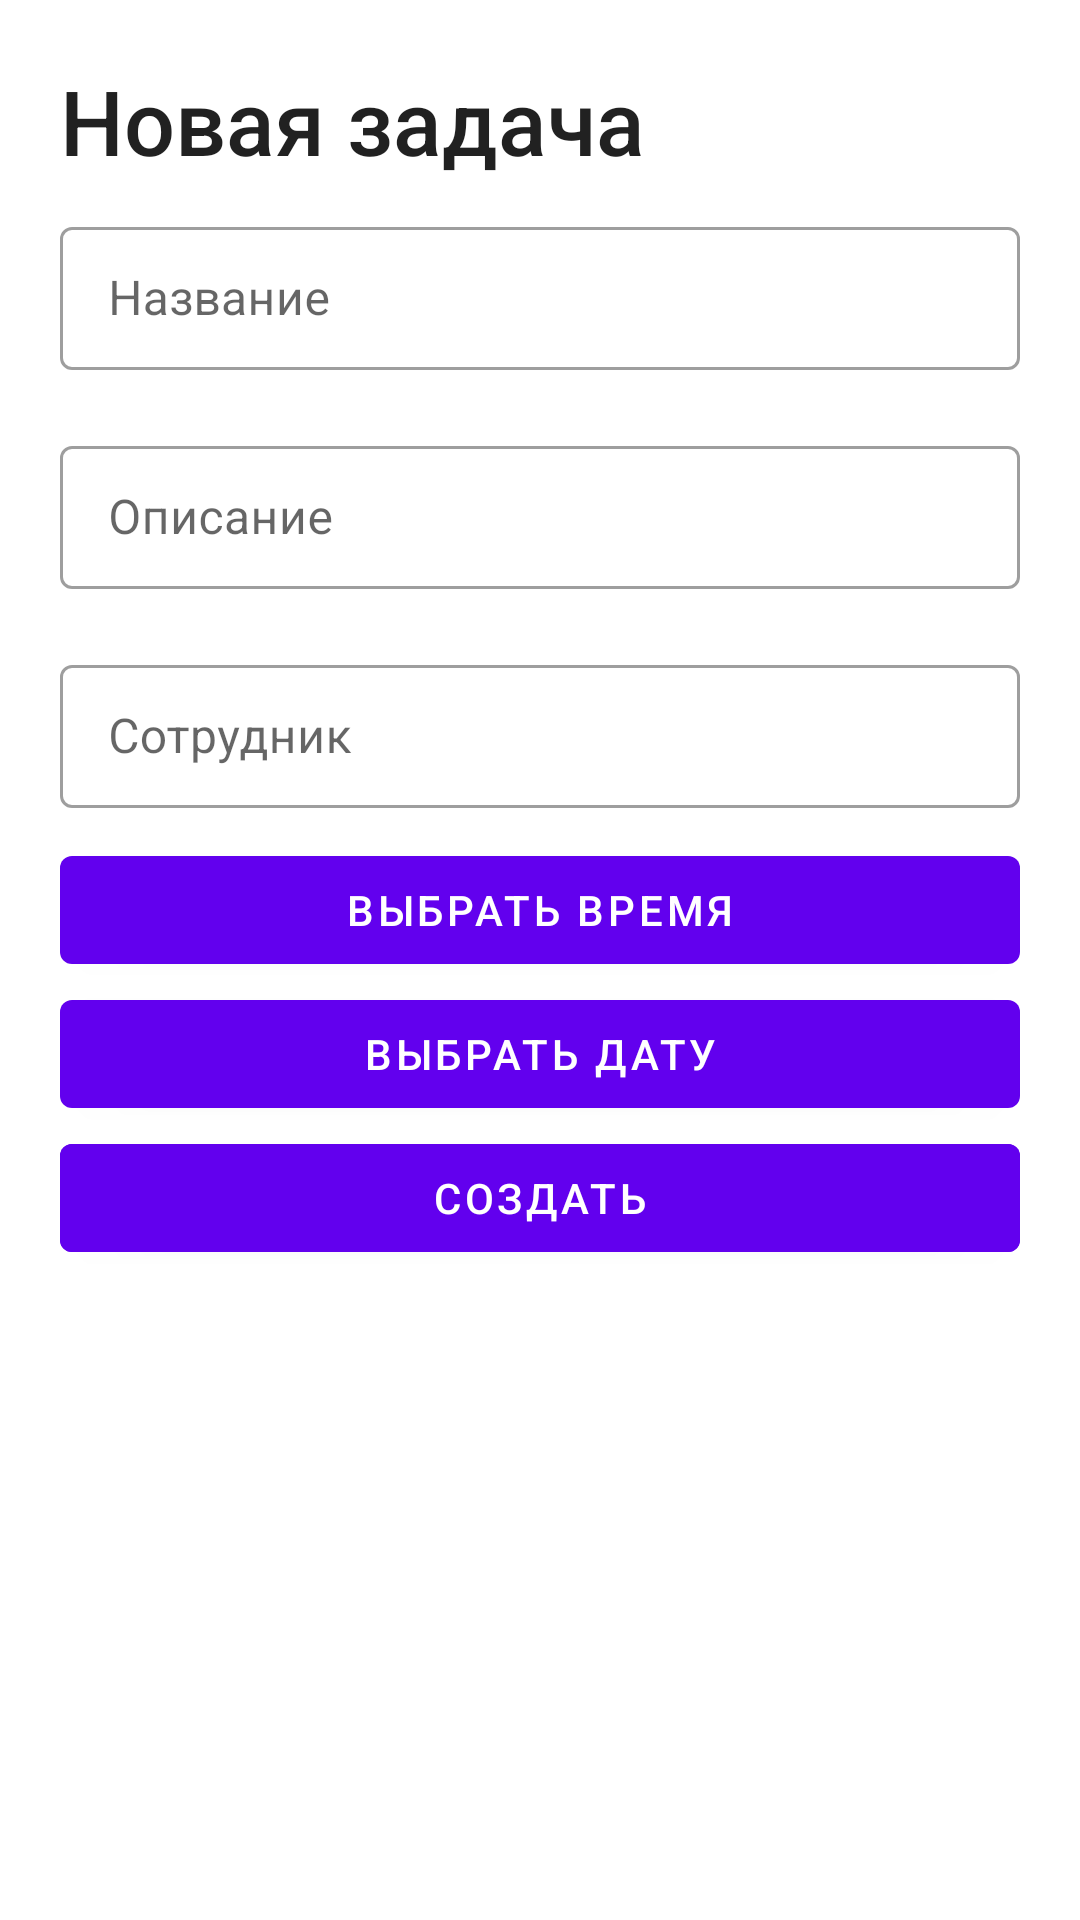

Layout XML and referenced resources for this Android screen:
<!-- AndroidManifest.xml: application theme Theme.TodoListPr -->
<!-- res/layout/fragment_new_task_sheet.xml -->
<?xml version="1.0" encoding="utf-8"?>
<LinearLayout
    android:orientation="vertical"
    xmlns:android="http://schemas.android.com/apk/res/android"
    xmlns:tools="http://schemas.android.com/tools"
    android:layout_width="match_parent"
    android:layout_height="wrap_content"
    tools:context=".NewTaskSheet">


    <TextView
        android:id="@+id/taskTitle"
        android:layout_width="match_parent"
        android:layout_height="wrap_content"
        android:text="Новая задача"
        android:textSize="30sp"
        android:layout_marginTop="20dp"
        android:layout_marginStart="20dp"
        style="@style/TextAppearance.AppCompat.Title"/>


    <com.google.android.material.textfield.TextInputLayout
        style="@style/Widget.MaterialComponents.TextInputLayout.OutlinedBox.Dense"
        android:layout_width="match_parent"
        android:layout_height="wrap_content"
        android:layout_marginVertical="10dp"
        android:layout_marginHorizontal="20dp">

        <com.google.android.material.textfield.TextInputEditText
            android:layout_width="match_parent"
            android:layout_height="match_parent"
            android:id="@+id/name"
            android:hint="Название"/>

    </com.google.android.material.textfield.TextInputLayout>

    <com.google.android.material.textfield.TextInputLayout
        style="@style/Widget.MaterialComponents.TextInputLayout.OutlinedBox.Dense"
        android:layout_width="match_parent"
        android:layout_height="wrap_content"
        android:layout_marginVertical="10dp"
        android:layout_marginHorizontal="20dp">

        <com.google.android.material.textfield.TextInputEditText
            android:layout_width="match_parent"
            android:layout_height="match_parent"
            android:id="@+id/desc"
            android:hint="Описание">

        </com.google.android.material.textfield.TextInputEditText>

    </com.google.android.material.textfield.TextInputLayout>

    <com.google.android.material.textfield.TextInputLayout
        style="@style/Widget.MaterialComponents.TextInputLayout.OutlinedBox.Dense"
        android:layout_width="match_parent"
        android:layout_height="wrap_content"
        android:layout_marginVertical="10dp"
        android:layout_marginHorizontal="20dp">

        <com.google.android.material.textfield.TextInputEditText
            android:layout_width="match_parent"
            android:layout_height="match_parent"
            android:id="@+id/empl"
            android:hint="Сотрудник">

        </com.google.android.material.textfield.TextInputEditText>

    </com.google.android.material.textfield.TextInputLayout>


    <com.google.android.material.button.MaterialButton
        android:id="@+id/timePickerButton"
        android:layout_width="match_parent"
        android:layout_height="wrap_content"
        android:layout_gravity="center"
        android:layout_marginHorizontal="20dp"
        android:text="Выбрать время"/>

    <com.google.android.material.button.MaterialButton
        android:id="@+id/datePickerButton"
        android:layout_width="match_parent"
        android:layout_height="wrap_content"
        android:layout_gravity="center"
        android:layout_marginHorizontal="20dp"
        android:text="Выбрать дату"/>

    <com.google.android.material.button.MaterialButton
        android:id="@+id/saveButton"
        android:layout_width="match_parent"
        android:layout_height="wrap_content"
        android:layout_gravity="center"
        android:layout_marginHorizontal="20dp"
        android:backgroundTint="?attr/colorPrimary"
        android:textColor="?colorOnPrimary"
        android:text="Создать"/>

</LinearLayout>
<!-- resources referenced by this layout -->
<resources>
  <style name="Theme.TodoListPr" parent="Theme.MaterialComponents.DayNight.DarkActionBar">
          
          <item name="colorPrimary">@color/purple_500</item>
          <item name="colorPrimaryVariant">@color/purple_700</item>
          <item name="colorOnPrimary">@color/white</item>
          
          <item name="colorSecondary">@color/teal_200</item>
          <item name="colorSecondaryVariant">@color/teal_700</item>
          <item name="colorOnSecondary">@color/black</item>
          
          <item name="android:statusBarColor" tools:targetApi="l">?attr/colorPrimaryVariant</item>
          
      </style>
  <!-- not gathered from this repository: default colours our renderer supplied (Android Studio template values) -->
  <color name="purple_500">#FF6200EE</color>
  <color name="purple_700">#FF3700B3</color>
  <color name="teal_200">#FF03DAC5</color>
  <color name="teal_700">#FF018786</color>
  <color name="black">#FF000000</color>
  <color name="white">#FFFFFFFF</color>
</resources>
